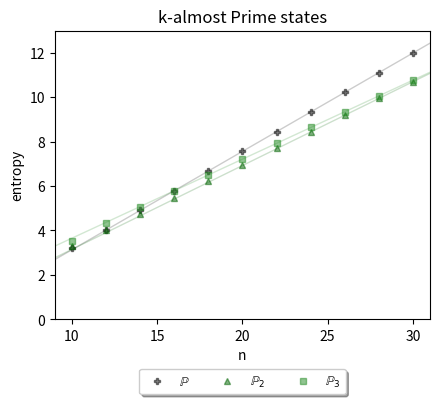
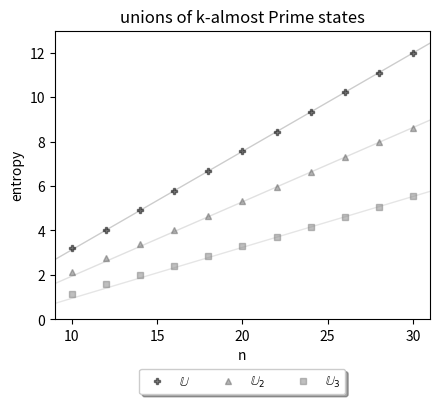

These figures' Python source, in order:
'''
FIG 3
'''
import matplotlib.pyplot as plt
from scipy.optimize import curve_fit
import numpy as np

n=[10,12,14,16,18,20,22,24,26,28,30]
one_prime=[3.1900,4.0220,4.8993,5.7872,6.6748,7.5574,8.4428,9.3301,10.2159,11.1018,11.9876]
two_prime=[3.2805,4.0362,4.7394,5.4738,6.2088,6.9507,7.6911,8.4385, 9.1880, 9.9403,10.6951]
thr_prime=[3.5479,4.3220,5.0647,5.7927,6.5139,7.2236,7.9293,8.6368, 9.3452,10.0553,10.7669]

sum_oftwo=[2.1213,2.7553,3.3840,4.0189,4.6650,5.3166,5.9725,6.6329, 7.2969, 7.9635, 8.6325]
sum_three=[1.1528,1.5758,1.9895,2.4183,2.8470,3.2828,3.7224,4.1672, 4.6171, 5.0713, 5.5298]

def f(x,a,b):
    return a*x+b

popt1, pcov1 = curve_fit(f,n[-2:],one_prime[-2:],maxfev = 100000000)
a1,b1=popt1
print('1',round(2*a1,3),round(b1,3))
popt2, pcov2 = curve_fit(f,n[-2:],two_prime[-2:],maxfev = 100000000)
a2,b2=popt2
print('2',round(2*a2,3),round(b2,3))
popt3, pcov3 = curve_fit(f,n[-2:],thr_prime[-2:],maxfev = 100000000)
a3,b3=popt3
print('3',round(2*a3,3),round(b3,3))
popt12, pcov12 = curve_fit(f,n[-2:],sum_oftwo[-2:],maxfev = 100000000)
a12,b12=popt12
print('12',round(2*a12,3),round(b12,3))
popt123, pcov123 = curve_fit(f,n[-2:],sum_three[-2:],maxfev = 100000000)
a123,b123=popt123
print('123',round(2*a123,3),round(b123,3))

x=np.linspace(9,31)

plt.figure(1,figsize=(4.5,4.2))

plt.plot(x,a1*x+b1,'k-',linewidth=1,alpha=0.2)
plt.plot(n,one_prime,'kP',markersize=5,label=''r'$\mathbb{P}$',alpha=0.5)

plt.plot(x,a2*x+b2,'-',color='darkgreen',linewidth=1,alpha=0.2)
plt.plot(n,two_prime,'^',color='darkgreen',markersize=5,label=''r'$\mathbb{P}_2$',alpha=0.5)

plt.plot(x,a3*x+b3,'-',color='forestgreen',linewidth=1,alpha=0.2)
plt.plot(n,thr_prime,'s',color='forestgreen',markersize=5,label=''r'$\mathbb{P}_3$',alpha=0.5)

#plt.plot(x,a4*x+b4,'-',color='darkgreen',linewidth=1,alpha=0.2)
#plt.plot(n,thr_prime,'p',color='limegreen',markersize=5,label=''r'$\mathbb{P}_4$',alpha=0.5)

plt.title('k-almost Prime states')
plt.xlabel('n')
plt.xlim(9,31)
plt.ylim(0,13)
plt.xticks([10,15,20,25,30])
plt.yticks([0,2,4,6,8,10,12])
plt.ylabel('entropy')

plt.legend(loc='upper center', bbox_to_anchor=(0.5, -0.15), fancybox=True, shadow=True, ncol=5, fontsize= 9)
plt.tight_layout()
plt.savefig('Prime.pdf')

plt.figure(2,figsize=(4.5,4.2))

plt.plot(x,a1*x+b1,'k-',linewidth=1,alpha=0.2)
plt.plot(n,one_prime,'kP',markersize=5,label=''r'$\mathbb{U}$',alpha=0.5)

plt.plot(x,a12*x+b12,'-',color='dimgray',linewidth=1,alpha=0.2)
plt.plot(n,sum_oftwo,'^',color='dimgray',markersize=5,label=''r'$\mathbb{U}_2$',alpha=0.5)

plt.plot(x,a123*x+b123,'-',color='gray',linewidth=1,alpha=0.2)
plt.plot(n,sum_three,'s',color='gray',markersize=5,label=''r'$\mathbb{U}_3$',alpha=0.5)

#plt.plot(x,a1234*x+b1234,'-',color='silver',linewidth=1,alpha=0.2)
#plt.plot(n,sum_four,'p',color='silver',markersize=5,label=''r'$\mathbb{U}_4$',alpha=0.5)

plt.title('unions of k-almost Prime states')
plt.xlabel('n')
plt.xlim(9,31)
plt.ylim(0,13)
plt.xticks([10,15,20,25,30])
plt.yticks([0,2,4,6,8,10,12])
plt.ylabel('entropy')

plt.legend(loc='upper center', bbox_to_anchor=(0.5, -0.15), fancybox=True, shadow=True, ncol=5, fontsize= 9)
plt.tight_layout()
plt.savefig('Union.pdf')
